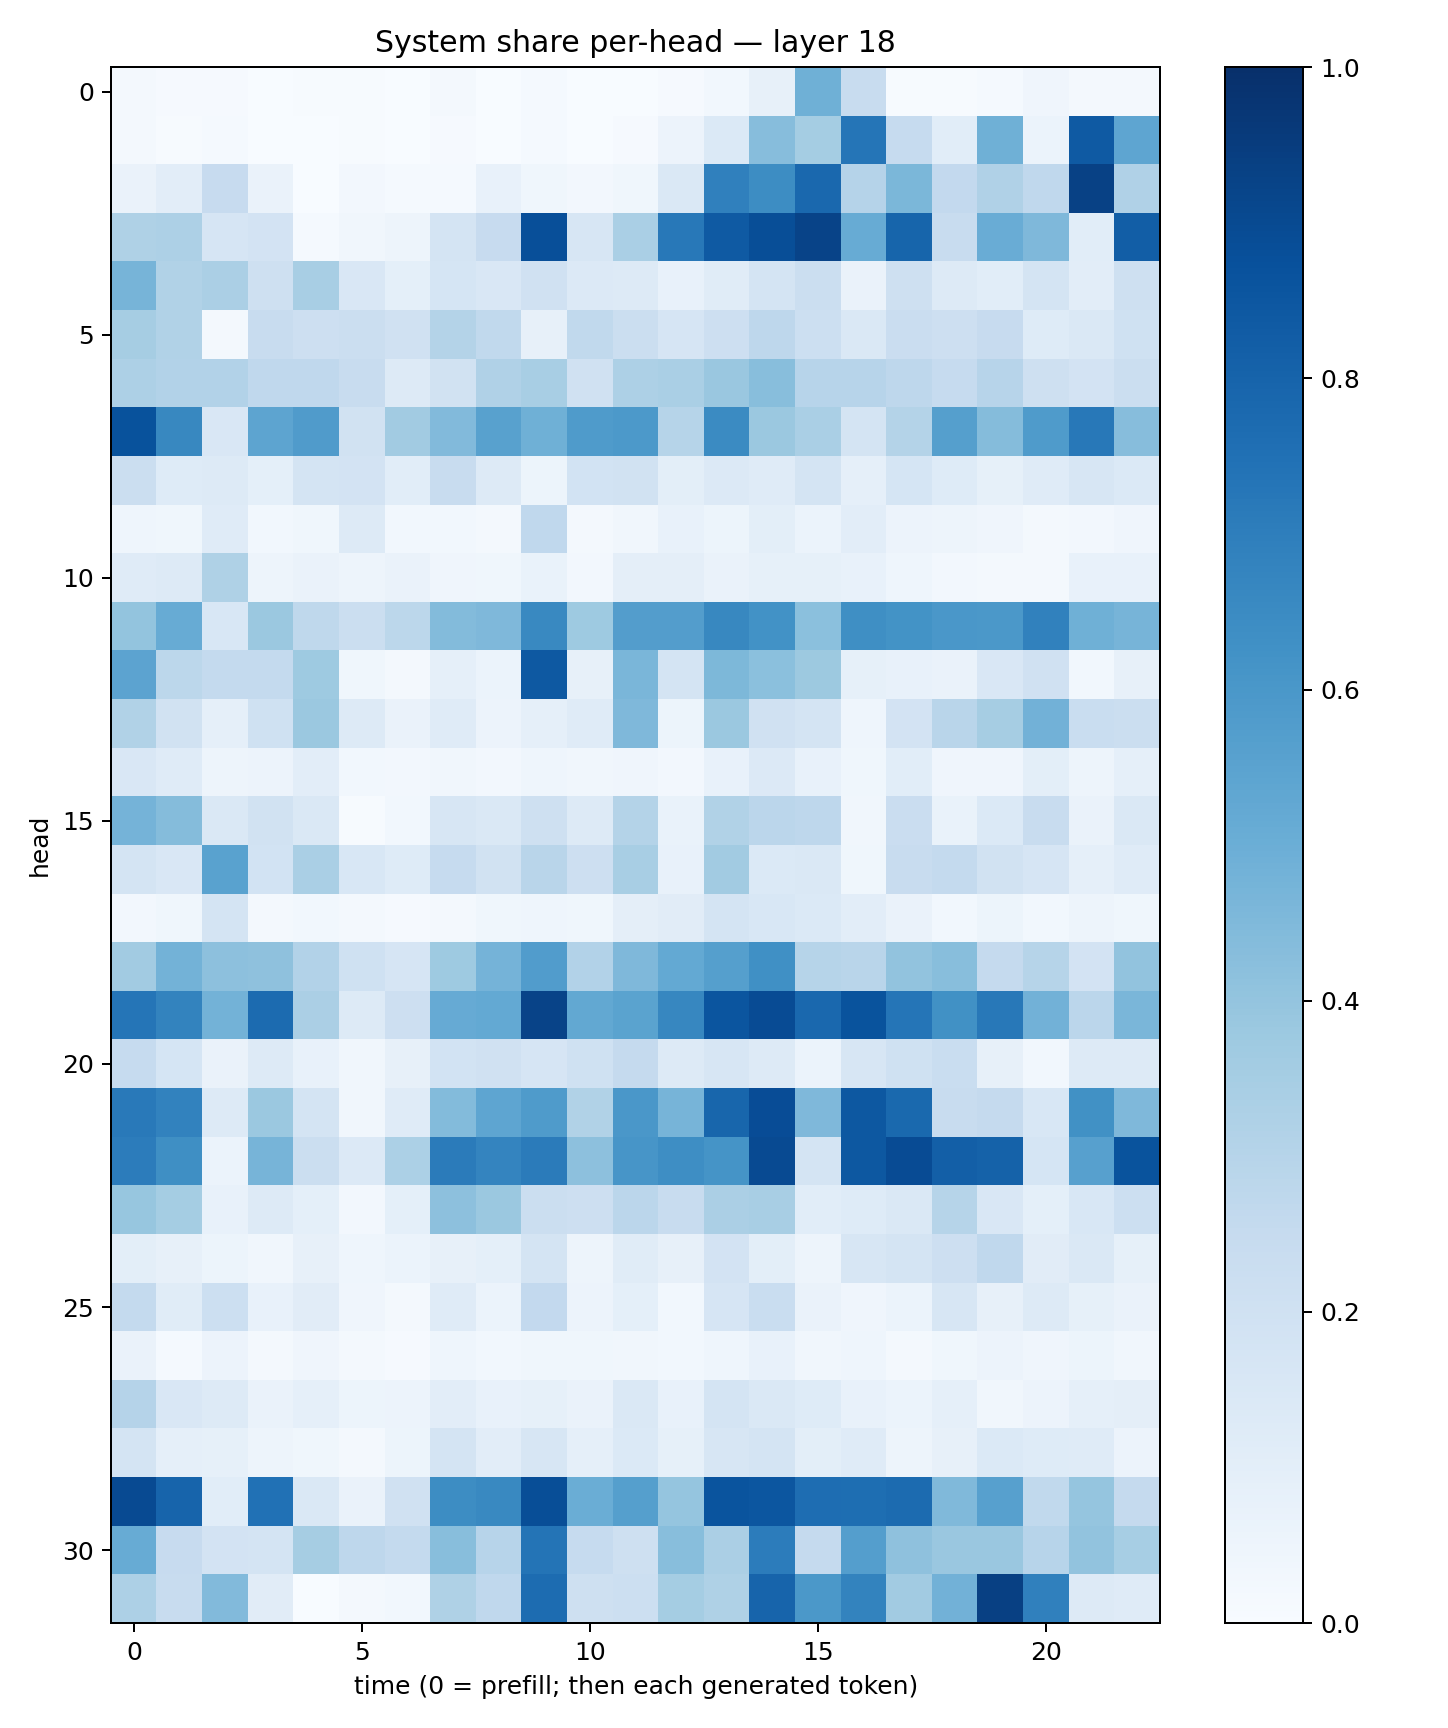

Data behind this chart, as committed beside it:
0.01706689, 0.008908175, 0.009956297, 0.001793232, 0.003955234, 0.005782185, 0.0025079132, 0.01773727, 0.0019589067, 0.012115333, 0.0006027035, 0.0007692934, 0.010441965, 0.029648686, 0.07860396, 0.49073583, 0.2360251, 0.005080582, 0.005426732, 0.014529961, 0.042104926, 0.015890766, 0.016417671
0.01766, 0.006201, 0.01266, 0.002206, 0.002526, 0.004003, 0.001503, 0.01142, 0.003413, 0.01323, 0.0008208, 0.008443, 0.05681, 0.1394, 0.4314, 0.3527, 0.731, 0.2499, 0.1061, 0.4899, 0.06109, 0.838, 0.5366
0.0652, 0.1042, 0.2435, 0.06429, 0.001832, 0.02471, 0.01183, 0.01479, 0.07695, 0.03586, 0.02383, 0.03761, 0.1431, 0.6886, 0.6409, 0.7816, 0.3026, 0.4573, 0.2599, 0.3171, 0.2683, 0.9335, 0.3177
0.324, 0.3256, 0.1646, 0.1801, 0.01201, 0.03366, 0.04989, 0.1749, 0.2449, 0.882, 0.1568, 0.3397, 0.7213, 0.8372, 0.8839, 0.9253, 0.5084, 0.796, 0.2412, 0.5062, 0.4525, 0.1093, 0.8232
0.4703, 0.3129, 0.3351, 0.2059, 0.3429, 0.1494, 0.09202, 0.17, 0.152, 0.1959, 0.134, 0.1324, 0.07453, 0.1136, 0.1764, 0.2189, 0.06379, 0.2088, 0.1271, 0.1091, 0.1732, 0.1049, 0.2045
0.3486, 0.3128, 0.0192, 0.2382, 0.2118, 0.2212, 0.1992, 0.3083, 0.264, 0.08197, 0.2619, 0.2216, 0.1652, 0.2121, 0.2753, 0.2161, 0.1467, 0.2279, 0.2113, 0.2453, 0.1225, 0.1407, 0.2001
0.3271, 0.3108, 0.3095, 0.2657, 0.2682, 0.2384, 0.1265, 0.19, 0.3195, 0.3425, 0.1992, 0.327, 0.3363, 0.3852, 0.4261, 0.2959, 0.2952, 0.2751, 0.2468, 0.2945, 0.2051, 0.1822, 0.2235
0.871, 0.6629, 0.1512, 0.5423, 0.5801, 0.194, 0.3629, 0.4418, 0.5577, 0.489, 0.5849, 0.5916, 0.2973, 0.6521, 0.3816, 0.336, 0.1742, 0.3071, 0.5643, 0.4372, 0.5827, 0.722, 0.4302
0.2232, 0.1227, 0.1279, 0.0928, 0.172, 0.183, 0.1087, 0.2421, 0.1258, 0.05254, 0.1841, 0.192, 0.09901, 0.1342, 0.1203, 0.1774, 0.08723, 0.168, 0.1215, 0.08513, 0.1176, 0.1607, 0.1392
0.04307, 0.03544, 0.1199, 0.02959, 0.03738, 0.1312, 0.02771, 0.02944, 0.02301, 0.2676, 0.02153, 0.03298, 0.07251, 0.05138, 0.0978, 0.06059, 0.1036, 0.05548, 0.04775, 0.04022, 0.02266, 0.02572, 0.04255
0.1192, 0.1263, 0.3224, 0.04785, 0.06276, 0.05026, 0.06288, 0.04057, 0.03833, 0.06667, 0.02506, 0.09641, 0.09636, 0.06467, 0.08485, 0.0832, 0.0743, 0.04437, 0.02445, 0.01589, 0.02235, 0.07463, 0.07271
0.4017, 0.5103, 0.1549, 0.3815, 0.2723, 0.2203, 0.2791, 0.4381, 0.4524, 0.6575, 0.3733, 0.5739, 0.5705, 0.6607, 0.6237, 0.4188, 0.6364, 0.6205, 0.5989, 0.5938, 0.6869, 0.4905, 0.4707
0.5446, 0.2797, 0.2551, 0.2571, 0.3747, 0.03754, 0.02007, 0.08637, 0.06136, 0.8431, 0.08053, 0.4623, 0.1781, 0.4563, 0.4205, 0.377, 0.08431, 0.07685, 0.06501, 0.1487, 0.1991, 0.02796, 0.0789
0.3139, 0.1947, 0.08906, 0.2, 0.3791, 0.129, 0.06369, 0.1199, 0.05674, 0.08675, 0.1209, 0.4503, 0.05232, 0.3814, 0.1988, 0.1732, 0.04321, 0.1814, 0.2896, 0.3477, 0.4827, 0.2307, 0.2251
0.1508, 0.119, 0.05044, 0.05616, 0.1025, 0.02992, 0.02577, 0.03184, 0.02396, 0.04537, 0.03433, 0.04048, 0.02426, 0.07774, 0.1362, 0.07603, 0.03837, 0.1088, 0.04262, 0.03933, 0.09823, 0.05009, 0.08921
0.4752, 0.4352, 0.1449, 0.1919, 0.1413, 0.007292, 0.02976, 0.1585, 0.1458, 0.2093, 0.1318, 0.3064, 0.07004, 0.3137, 0.2831, 0.2763, 0.03489, 0.2282, 0.06837, 0.1389, 0.242, 0.06571, 0.145
0.179, 0.1512, 0.5532, 0.1839, 0.3373, 0.1534, 0.1216, 0.2488, 0.1932, 0.2921, 0.212, 0.3411, 0.07296, 0.3613, 0.1374, 0.1432, 0.03781, 0.2413, 0.257, 0.1948, 0.1674, 0.08843, 0.1181
0.02638, 0.03585, 0.1751, 0.0234, 0.02997, 0.01793, 0.01031, 0.02123, 0.03797, 0.04576, 0.03665, 0.09462, 0.1098, 0.1769, 0.1548, 0.1376, 0.1041, 0.06397, 0.02825, 0.05233, 0.02776, 0.04801, 0.03676
0.3618, 0.4796, 0.4158, 0.4127, 0.3124, 0.2016, 0.1649, 0.3738, 0.4762, 0.5762, 0.3095, 0.4517, 0.5202, 0.5631, 0.63, 0.2993, 0.2915, 0.4038, 0.4282, 0.2537, 0.2981, 0.1822, 0.4042
0.7311, 0.6768, 0.4768, 0.7725, 0.3331, 0.1272, 0.2144, 0.512, 0.5229, 0.9224, 0.5256, 0.5479, 0.6646, 0.8567, 0.8932, 0.7832, 0.864, 0.732, 0.6258, 0.7224, 0.4821, 0.2837, 0.4637
0.2495, 0.1707, 0.06348, 0.1327, 0.07478, 0.03282, 0.08108, 0.1853, 0.1981, 0.1646, 0.2021, 0.25, 0.1308, 0.1563, 0.1321, 0.06048, 0.1606, 0.2003, 0.2308, 0.08175, 0.0296, 0.1312, 0.1282
0.7185, 0.6832, 0.128, 0.3796, 0.175, 0.03512, 0.1198, 0.4384, 0.5381, 0.5853, 0.3134, 0.5996, 0.4688, 0.791, 0.8887, 0.452, 0.8449, 0.7809, 0.2386, 0.2523, 0.1555, 0.6269, 0.4525
0.7058, 0.6341, 0.05972, 0.472, 0.2263, 0.1344, 0.3315, 0.7096, 0.6746, 0.7103, 0.4141, 0.6092, 0.6401, 0.6142, 0.8974, 0.1775, 0.847, 0.8929, 0.8165, 0.8085, 0.1701, 0.5591, 0.8643
0.3933, 0.353, 0.07626, 0.1271, 0.09331, 0.02529, 0.09209, 0.4163, 0.3808, 0.2265, 0.2121, 0.2833, 0.2393, 0.3338, 0.3403, 0.1081, 0.1224, 0.1474, 0.299, 0.1487, 0.09022, 0.153, 0.2165
0.09889, 0.07862, 0.05289, 0.03417, 0.08184, 0.04685, 0.05891, 0.08012, 0.0911, 0.1735, 0.04892, 0.1148, 0.07863, 0.18, 0.1003, 0.05039, 0.1596, 0.1781, 0.2122, 0.2657, 0.1098, 0.1425, 0.08356
0.256, 0.116, 0.2155, 0.073, 0.1131, 0.04201, 0.02036, 0.1176, 0.05994, 0.2615, 0.05758, 0.0912, 0.02979, 0.1666, 0.232, 0.06338, 0.04027, 0.05988, 0.16, 0.07905, 0.1257, 0.08275, 0.06506
0.06347, 0.01546, 0.0579, 0.01612, 0.04128, 0.01763, 0.01058, 0.04649, 0.02854, 0.0371, 0.03712, 0.03495, 0.02764, 0.04671, 0.07155, 0.03504, 0.04652, 0.01989, 0.03615, 0.05544, 0.03969, 0.05196, 0.03269
0.302, 0.1507, 0.1289, 0.06326, 0.08659, 0.05166, 0.05601, 0.1055, 0.07769, 0.08274, 0.06384, 0.1461, 0.07434, 0.1722, 0.1474, 0.1212, 0.07237, 0.0613, 0.08814, 0.03318, 0.05847, 0.08835, 0.09702
0.1781, 0.08683, 0.08585, 0.05061, 0.03544, 0.02261, 0.05462, 0.1789, 0.103, 0.1638, 0.08877, 0.1393, 0.0831, 0.1595, 0.1732, 0.09979, 0.1173, 0.05024, 0.07928, 0.1393, 0.1247, 0.1175, 0.05595
0.8964, 0.7975, 0.1064, 0.7495, 0.1421, 0.06337, 0.1978, 0.6431, 0.658, 0.8829, 0.5038, 0.5629, 0.3975, 0.8622, 0.8538, 0.7648, 0.7579, 0.7696, 0.4454, 0.5607, 0.2636, 0.3981, 0.2521
0.5115, 0.2456, 0.1818, 0.1788, 0.3511, 0.2743, 0.2569, 0.4271, 0.2939, 0.7381, 0.2482, 0.2088, 0.4281, 0.3356, 0.706, 0.2509, 0.5691, 0.4116, 0.3861, 0.3853, 0.2944, 0.406, 0.3465
0.3243, 0.2349, 0.4435, 0.1111, 0.002664, 0.0215, 0.0305, 0.3237, 0.2668, 0.7681, 0.2065, 0.2172, 0.3533, 0.3232, 0.7975, 0.5962, 0.676, 0.3609, 0.481, 0.9369, 0.6912, 0.1322, 0.1173
